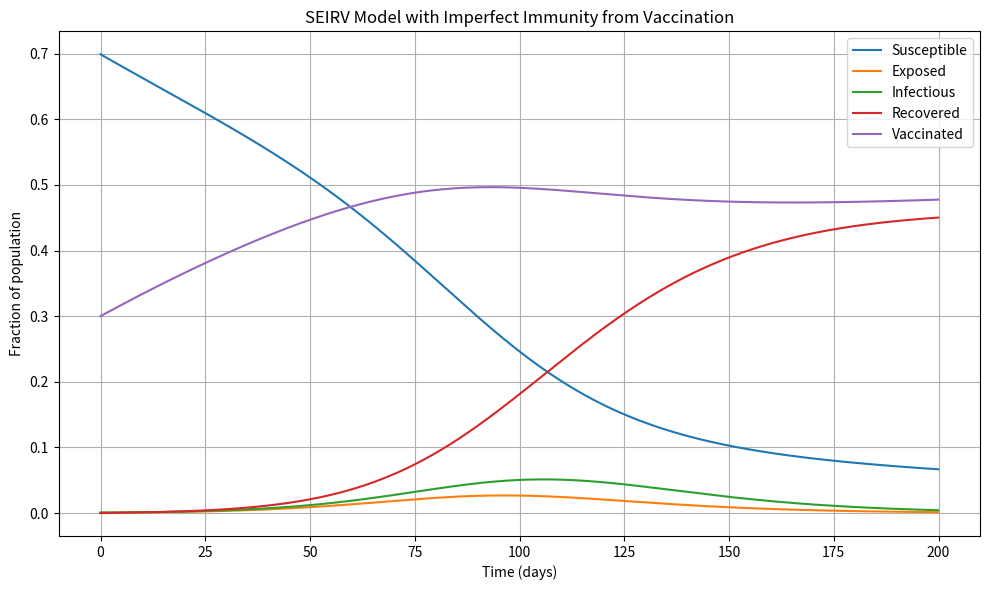

This chart was generated by the following Python code:
import numpy as np
from scipy.integrate import solve_ivp
import matplotlib.pyplot as plt

def seirv_model(t, y, beta, beta_v, sigma, gamma, nu):
    S, E, I, R, V = y
    
    dSdt = -beta * S * I - nu * S
    dEdt = beta * S * I + beta_v * V * I - sigma * E
    dIdt = sigma * E - gamma * I
    dRdt = gamma * I
    dVdt = nu * S - beta_v * V * I
    
    return [dSdt, dEdt, dIdt, dRdt, dVdt]

def run_seirv_model(beta, beta_v, sigma, gamma, nu, I0, V0, t_max=200, dt=0.1):
    S0 = 1 - I0 - V0
    E0 = 0
    R0 = 0
    y0 = [S0, E0, I0, R0, V0]
    
    t_span = (0, t_max)
    t_eval = np.arange(0, t_max, dt)
    
    sol = solve_ivp(
        seirv_model, t_span, y0, args=(beta, beta_v, sigma, gamma, nu),
        method='RK45', t_eval=t_eval
    )
    
    return sol.t, sol.y

def compute_outputs(t, y):
    S, E, I, R, V = y
    
    I_max = np.max(I)
    t_max = t[np.argmax(I)]
    
    R_final = R[-1]
    
    V0 = V[0]
    V_final = V[-1]
    V_infected = V0 - V_final
    
    return {
        'I_max': I_max,
        't_max': t_max,
        'R_final': R_final,
        'V_infected': V_infected
    }

def plot_seirv_model(t, y, title=None):
    S, E, I, R, V = y
    
    plt.figure(figsize=(10, 6))
    plt.plot(t, S, label='Susceptible')
    plt.plot(t, E, label='Exposed')
    plt.plot(t, I, label='Infectious')
    plt.plot(t, R, label='Recovered')
    plt.plot(t, V, label='Vaccinated')
    plt.xlabel('Time (days)')
    plt.ylabel('Fraction of population')
    plt.legend()
    plt.grid(True)
    if title:
        plt.title(title)
    plt.tight_layout()
    
    return plt.gcf()

if __name__ == "__main__":
    beta = 0.3
    beta_v = 0.06
    sigma = 0.2
    gamma = 0.1
    nu = 0.005
    I0 = 0.001
    V0 = 0.3
    
    t, y = run_seirv_model(beta, beta_v, sigma, gamma, nu, I0, V0)
    
    outputs = compute_outputs(t, y)
    print("Model outputs:")
    for key, value in outputs.items():
        print(f"{key}: {value:.4f}")
    
    fig = plot_seirv_model(t, y, title="SEIRV Model with Imperfect Immunity from Vaccination")
    plt.savefig("seirv_model.png", dpi=300)
    plt.show()
